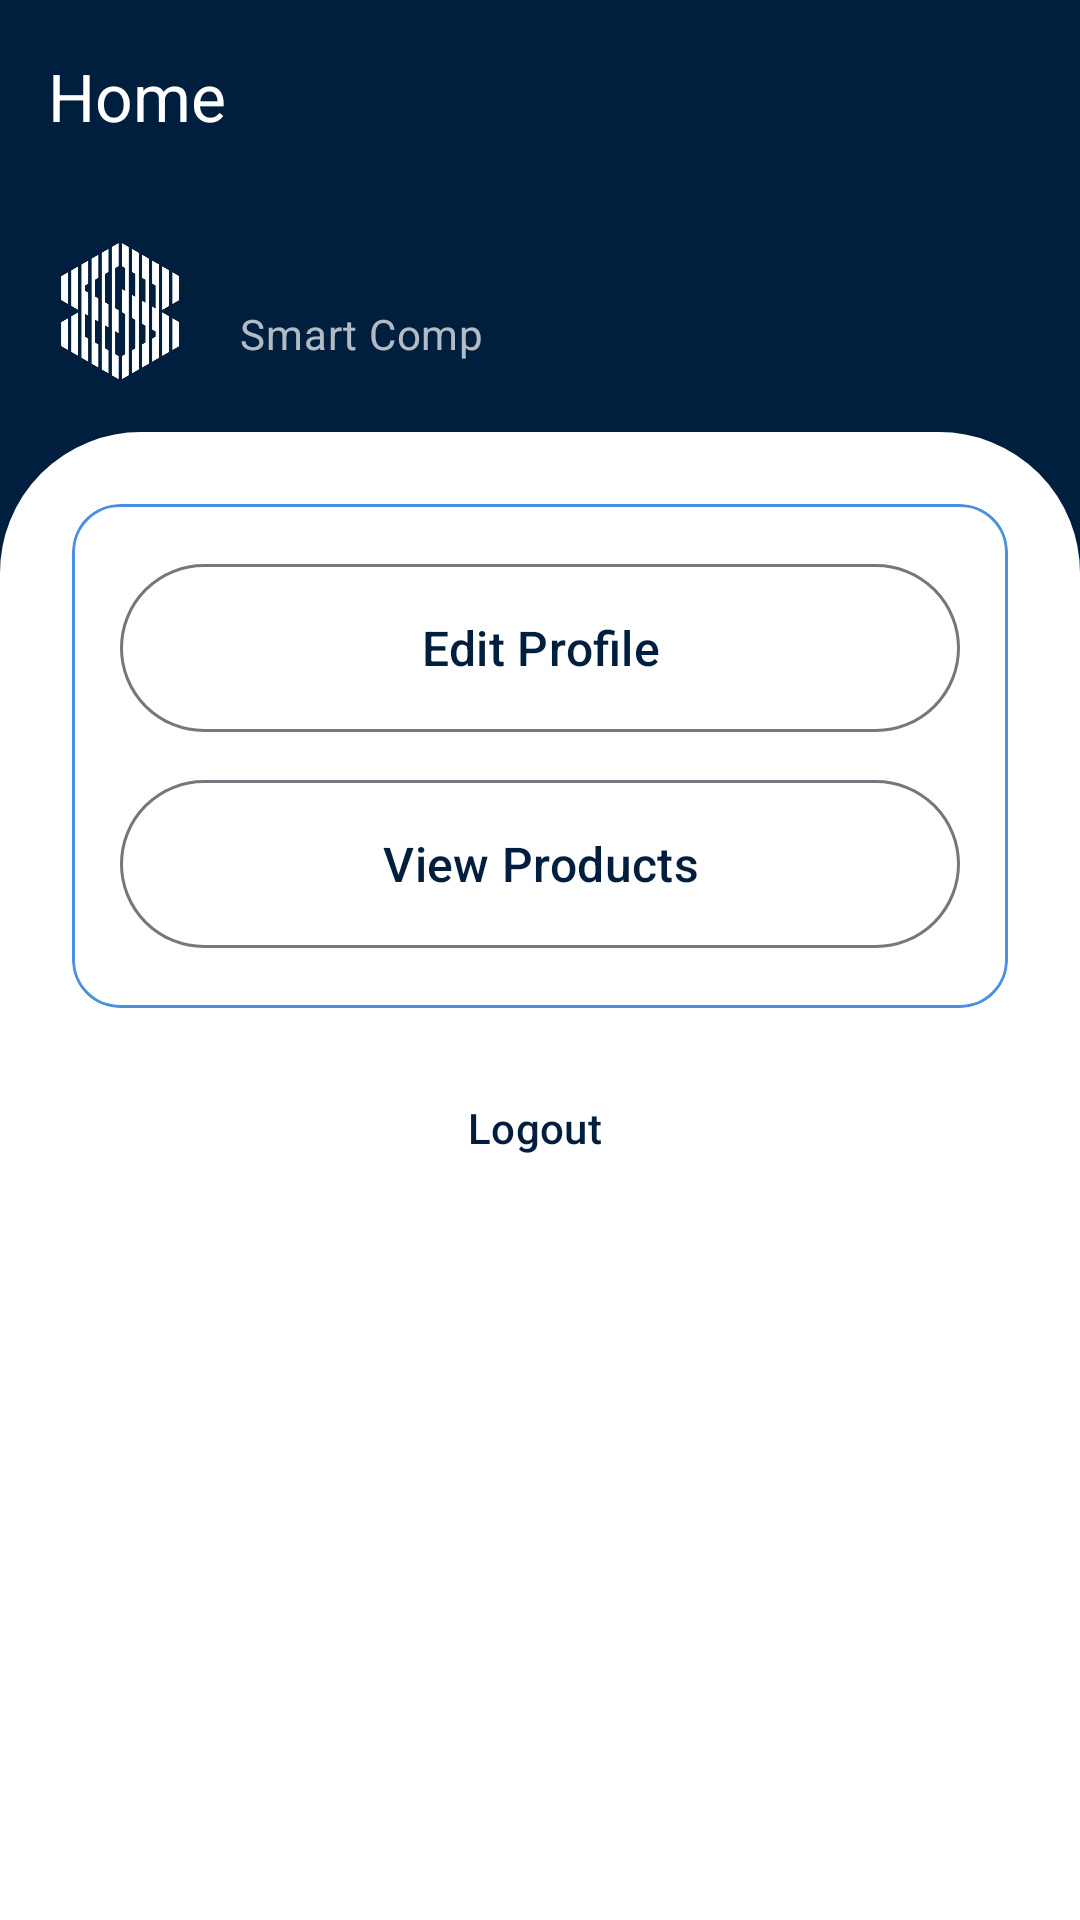

Android layout source for this screen:
<!-- AndroidManifest.xml: application theme Theme.Praktikum3_1 -->
<!-- res/layout/activity_home.xml -->
<?xml version="1.0" encoding="utf-8"?>
<androidx.coordinatorlayout.widget.CoordinatorLayout
    xmlns:android="http://schemas.android.com/apk/res/android"
    xmlns:app="http://schemas.android.com/apk/res-auto"
    android:layout_width="match_parent"
    android:layout_height="match_parent"
    android:background="@color/primary">

    <com.google.android.material.appbar.AppBarLayout
        android:id="@+id/appBarLayout"
        android:layout_width="match_parent"
        android:layout_height="wrap_content"
        android:background="@color/primary">

        <com.google.android.material.appbar.MaterialToolbar
            android:id="@+id/toolbar"
            android:layout_width="match_parent"
            android:layout_height="?attr/actionBarSize"
            android:background="@color/primary"
            app:title="Home"
            app:titleTextColor="@color/text_primary"/>

        <LinearLayout
            android:layout_width="match_parent"
            android:layout_height="wrap_content"
            android:orientation="horizontal"
            android:padding="16dp">

            <com.google.android.material.imageview.ShapeableImageView
                android:layout_width="48dp"
                android:layout_height="48dp"
                android:src="@drawable/logo"
                app:shapeAppearance="@style/ShapeAppearance.Material3.Corner.Medium"/>

            <LinearLayout
                android:layout_width="match_parent"
                android:layout_height="wrap_content"
                android:layout_marginStart="16dp"
                android:orientation="vertical">

                <com.google.android.material.textview.MaterialTextView
                    android:id="@+id/tvWelcome"
                    android:layout_width="wrap_content"
                    android:layout_height="wrap_content"
                    android:textAppearance="@style/TextAppearance.Material3.TitleMedium"
                    android:textColor="@color/text_primary"/>

                <com.google.android.material.textview.MaterialTextView
                    android:layout_width="wrap_content"
                    android:layout_height="wrap_content"
                    android:text="Smart Comp"
                    android:textAppearance="@style/TextAppearance.Material3.BodyMedium"
                    android:textColor="@color/text_secondary"/>
            </LinearLayout>
        </LinearLayout>
    </com.google.android.material.appbar.AppBarLayout>

    <androidx.core.widget.NestedScrollView
        android:layout_width="match_parent"
        android:layout_height="match_parent"
        android:background="@drawable/bg"
        android:clipToPadding="false"
        app:layout_behavior="@string/appbar_scrolling_view_behavior">

        <LinearLayout
            android:layout_width="match_parent"
            android:layout_height="wrap_content"
            android:orientation="vertical"
            android:padding="24dp">

            <com.google.android.material.card.MaterialCardView
                android:layout_width="match_parent"
                android:layout_height="wrap_content"
                android:layout_marginBottom="16dp"
                app:cardCornerRadius="16dp"
                app:cardElevation="0dp"
                app:strokeColor="@color/accent"
                app:strokeWidth="1dp">

                <LinearLayout
                    android:layout_width="match_parent"
                    android:layout_height="wrap_content"
                    android:orientation="vertical"
                    android:padding="16dp">

                    <com.google.android.material.button.MaterialButton
                        android:id="@+id/btnEditProfile"
                        android:layout_width="match_parent"
                        android:layout_height="64dp"
                        android:text="Edit Profile"
                        android:textSize="16sp"
                        app:icon="@drawable/edit"
                        app:iconGravity="textStart"
                        app:iconPadding="16dp"
                        app:iconSize="24dp"
                        style="@style/Widget.Material3.Button.OutlinedButton"/>

                    <com.google.android.material.button.MaterialButton
                        android:id="@+id/btnProduct"
                        android:layout_width="match_parent"
                        android:layout_height="64dp"
                        android:layout_marginTop="8dp"
                        android:text="View Products"
                        android:textSize="16sp"
                        app:icon="@drawable/received"
                        app:iconGravity="textStart"
                        app:iconPadding="16dp"
                        app:iconSize="24dp"
                        style="@style/Widget.Material3.Button.OutlinedButton"/>
                </LinearLayout>
            </com.google.android.material.card.MaterialCardView>

            <com.google.android.material.button.MaterialButton
                android:id="@+id/btnLogout"
                android:layout_width="wrap_content"
                android:layout_height="wrap_content"
                android:layout_gravity="center"
                android:text="Logout"
                app:icon="@drawable/logout"
                style="@style/Widget.Material3.Button.TextButton.Icon"/>
        </LinearLayout>
    </androidx.core.widget.NestedScrollView>

</androidx.coordinatorlayout.widget.CoordinatorLayout>
<!-- resources referenced by this layout -->
<resources>
  <color name="accent">#4A90E2</color>
  <color name="primary">#001F3F</color>
  <color name="text_primary">#FFFFFF</color>
  <color name="text_secondary">#B3FFFFFF</color>
  <!-- drawable bg (drawable) -->
  <?xml version="1.0" encoding="utf-8"?>
  <shape xmlns:android="http://schemas.android.com/apk/res/android" android:shape="rectangle">
      
      <solid android:color="@color/text_primary"/>
      
      <corners android:topLeftRadius="46dp" android:topRightRadius="46dp"/>
      
      <stroke android:width="2dp" android:color="@color/text_primary"/>
      
  </shape>
  <!-- drawable logo: png bitmap (drawable, 92554 bytes) -->
  <style name="Theme.Praktikum3_1" parent="Base.Theme.Praktikum3_1" />
  <style name="Base.Theme.Praktikum3_1" parent="Theme.Material3.DayNight.NoActionBar">
          
          <item name="colorPrimary">@color/primary</item>
          <item name="colorPrimaryDark">@color/primary_dark</item>
          <item name="colorPrimaryVariant">@color/primary_light</item>
          <item name="colorSecondary">@color/accent</item>
          <item name="colorSurface">@color/surface</item>
          <item name="colorOnPrimary">@color/text_primary</item>
          <item name="colorOnSecondary">@color/text_primary</item>
          <item name="colorOnBackground">@color/text_primary</item>
          <item name="android:windowBackground">@color/background</item>
          
      </style>
  <color name="primary_dark">#001428</color>
  <color name="primary_light">#003366</color>
  <color name="surface">#FFFFFF</color>
  <color name="background">#F5F5F5</color>
</resources>
